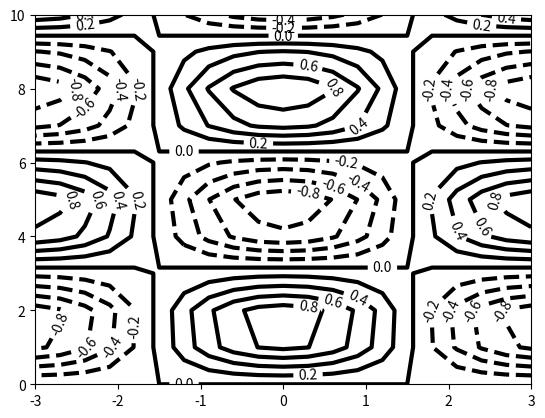

This chart was generated by the following Python code:
import numpy as np
import matplotlib.pyplot as plt

# Create a grid of x and y coordinates
x_vals = np.linspace(-3, 3, 21)
y_vals = np.linspace(0, 10, 11)
X, Y = np.meshgrid(x_vals, y_vals)

#Generate function values. 
Z = np.cos(X) * np.sin(Y)

#Plot and label contours.
plt.figure()
cs = plt.contour(X, Y, Z, 10, linewidths=3, colors='k')
plt.clabel(cs,fontsize=10)

